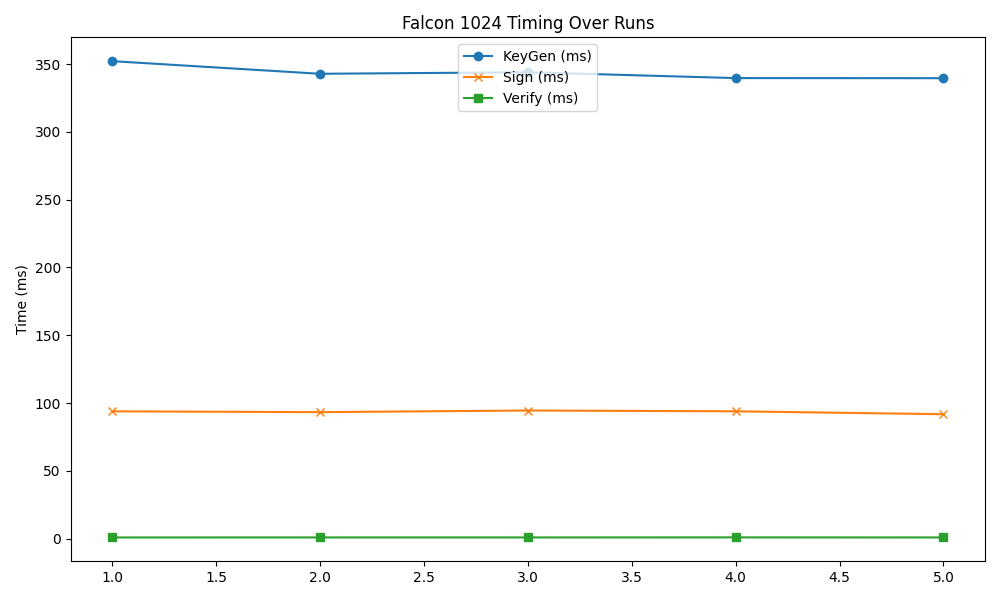

The data file committed next to this chart (first rows):
timestamp, mode, keygen, sign, verify
2025-05-14 18:04:50, 1024, 352.2, 93.86, 0.793
2025-05-14 18:04:51, 1024, 342.9, 93.25, 0.805
2025-05-14 18:04:52, 1024, 344.1, 94.46, 0.811
2025-05-14 18:04:54, 1024, 339.7, 93.89, 0.856
2025-05-14 18:04:55, 1024, 339.7, 91.73, 0.799
